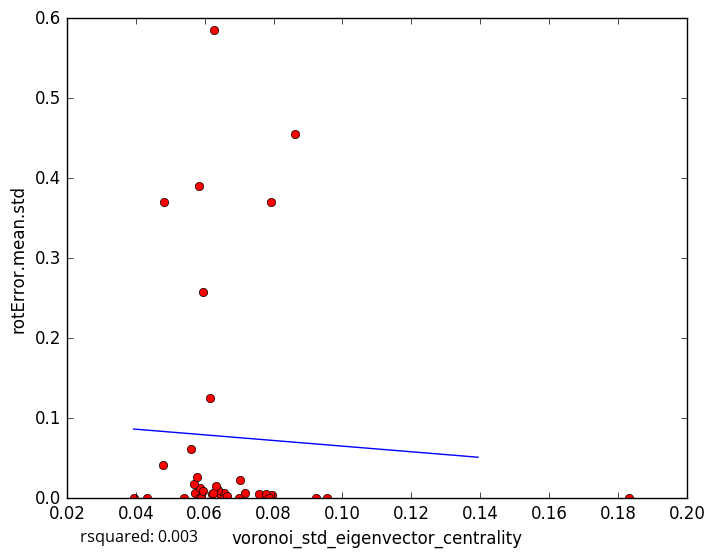

The data file committed next to this chart (first rows):
voronoi_std_eigenvector_centrality, rotError.mean.std
0.06214, 0.005571
0.06456, 0.005774
0.06551, 0.006121
0.07569, 0.005801
0.06374, 0.01044
0.06558, 0.0
0.05712, 0.007164
0.07952, 0.004242
0.08633, 0.4548
0.06257, 0.5853
0.05393, 0.0
0.06233, 0.005927
0.03937, 0.0
0.07782, 0.004937
0.1832, 0.000363
0.07882, 1e-05
0.07022, 0.02323
0.0583, 0.0
0.05856, 0.01257
0.05888, 0.0
0.06651, 0.002974
0.05954, 0.009404
0.05704, 0.0173
0.05832, 0.3899
0.09236, 0.0
0.0794, 0.3708
0.06332, 0.01548
0.04801, 0.04147
0.05948, 0.258
0.0577, 0.02646
0.07011, 0.0
0.05591, 0.062
0.0481, 0.37
0.0956, 0.0
0.06169, 0.1258
0.04332, 0.0
0.07181, 0.006535
5-Fold RMSE:, 0.1205, 0.08187, 0.1735, 0.1751, 0.1751
Average 5-Fold RMSE:, 0.151
5-Fold rsquared:, -0.2997, -135.6, -0.1298, -2.98, -2.98
Average 5-Fold rsquared:, -27.81
